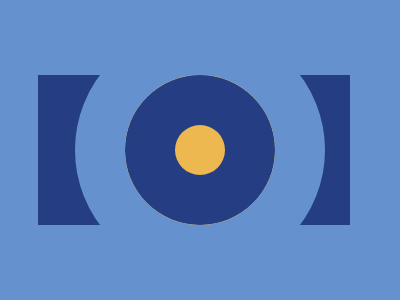

Give the HTML and CSS whose rendering is this image.

<!-- first solution has 99.9% match -->
<div class="orange">
  <div class="lightblue">
    <div class="darkblue">
      <div class="yellow"></div>
    </div>
  </div>
</div>
<style>
  body {
    background: #6592cf;
  }
  .orange {
    position: absolute;
    width: 250px;
    height: 100px;
    background: #243d83;
    padding: 25;
    margin: 67;
    margin-left: 42;
  }
  .lightblue {
    position: relative;
    background: #6592cf;
    width: 79.5%;
    height: 200px;
    border-radius: 50%;
    padding: 1.6em;
    margin-top: -75;
  }
  .darkblue {
    position: relative;
    background: #243d83;
    width: 51%;
    height: 51%;
    border-radius: 50%;
    padding: 1.5em;
    margin: 25;
  }
  .yellow {
    position: relative;
    background: #eeb850;
    width: 1.5%;
    height: 1.5%;
    border-radius: 50%;
    padding: 1.52em;
    margin: 25;
  }
</style>
<!-- second solution has 99.9% match, but here less characters used -->
<div class="one"></div>
<div class="two"></div>
<style>
  body {
    margin: 0;
    background: #6592cf;
    display: flex;
    justify-content: center;
    align-items: center;
  }
  .one {
    position: absolute;
    width: 300px;
    height: 150px;
    background: #243d83;
  }
  .two {
    position: absolute;
    width: 150px;
    height: 150px;
    border-radius: 150px;
    border: 50px solid #6592cf;
    box-shadow: inset 0 0 0 50px #243d83;
    background-color: #eeb850;
  }
</style>
